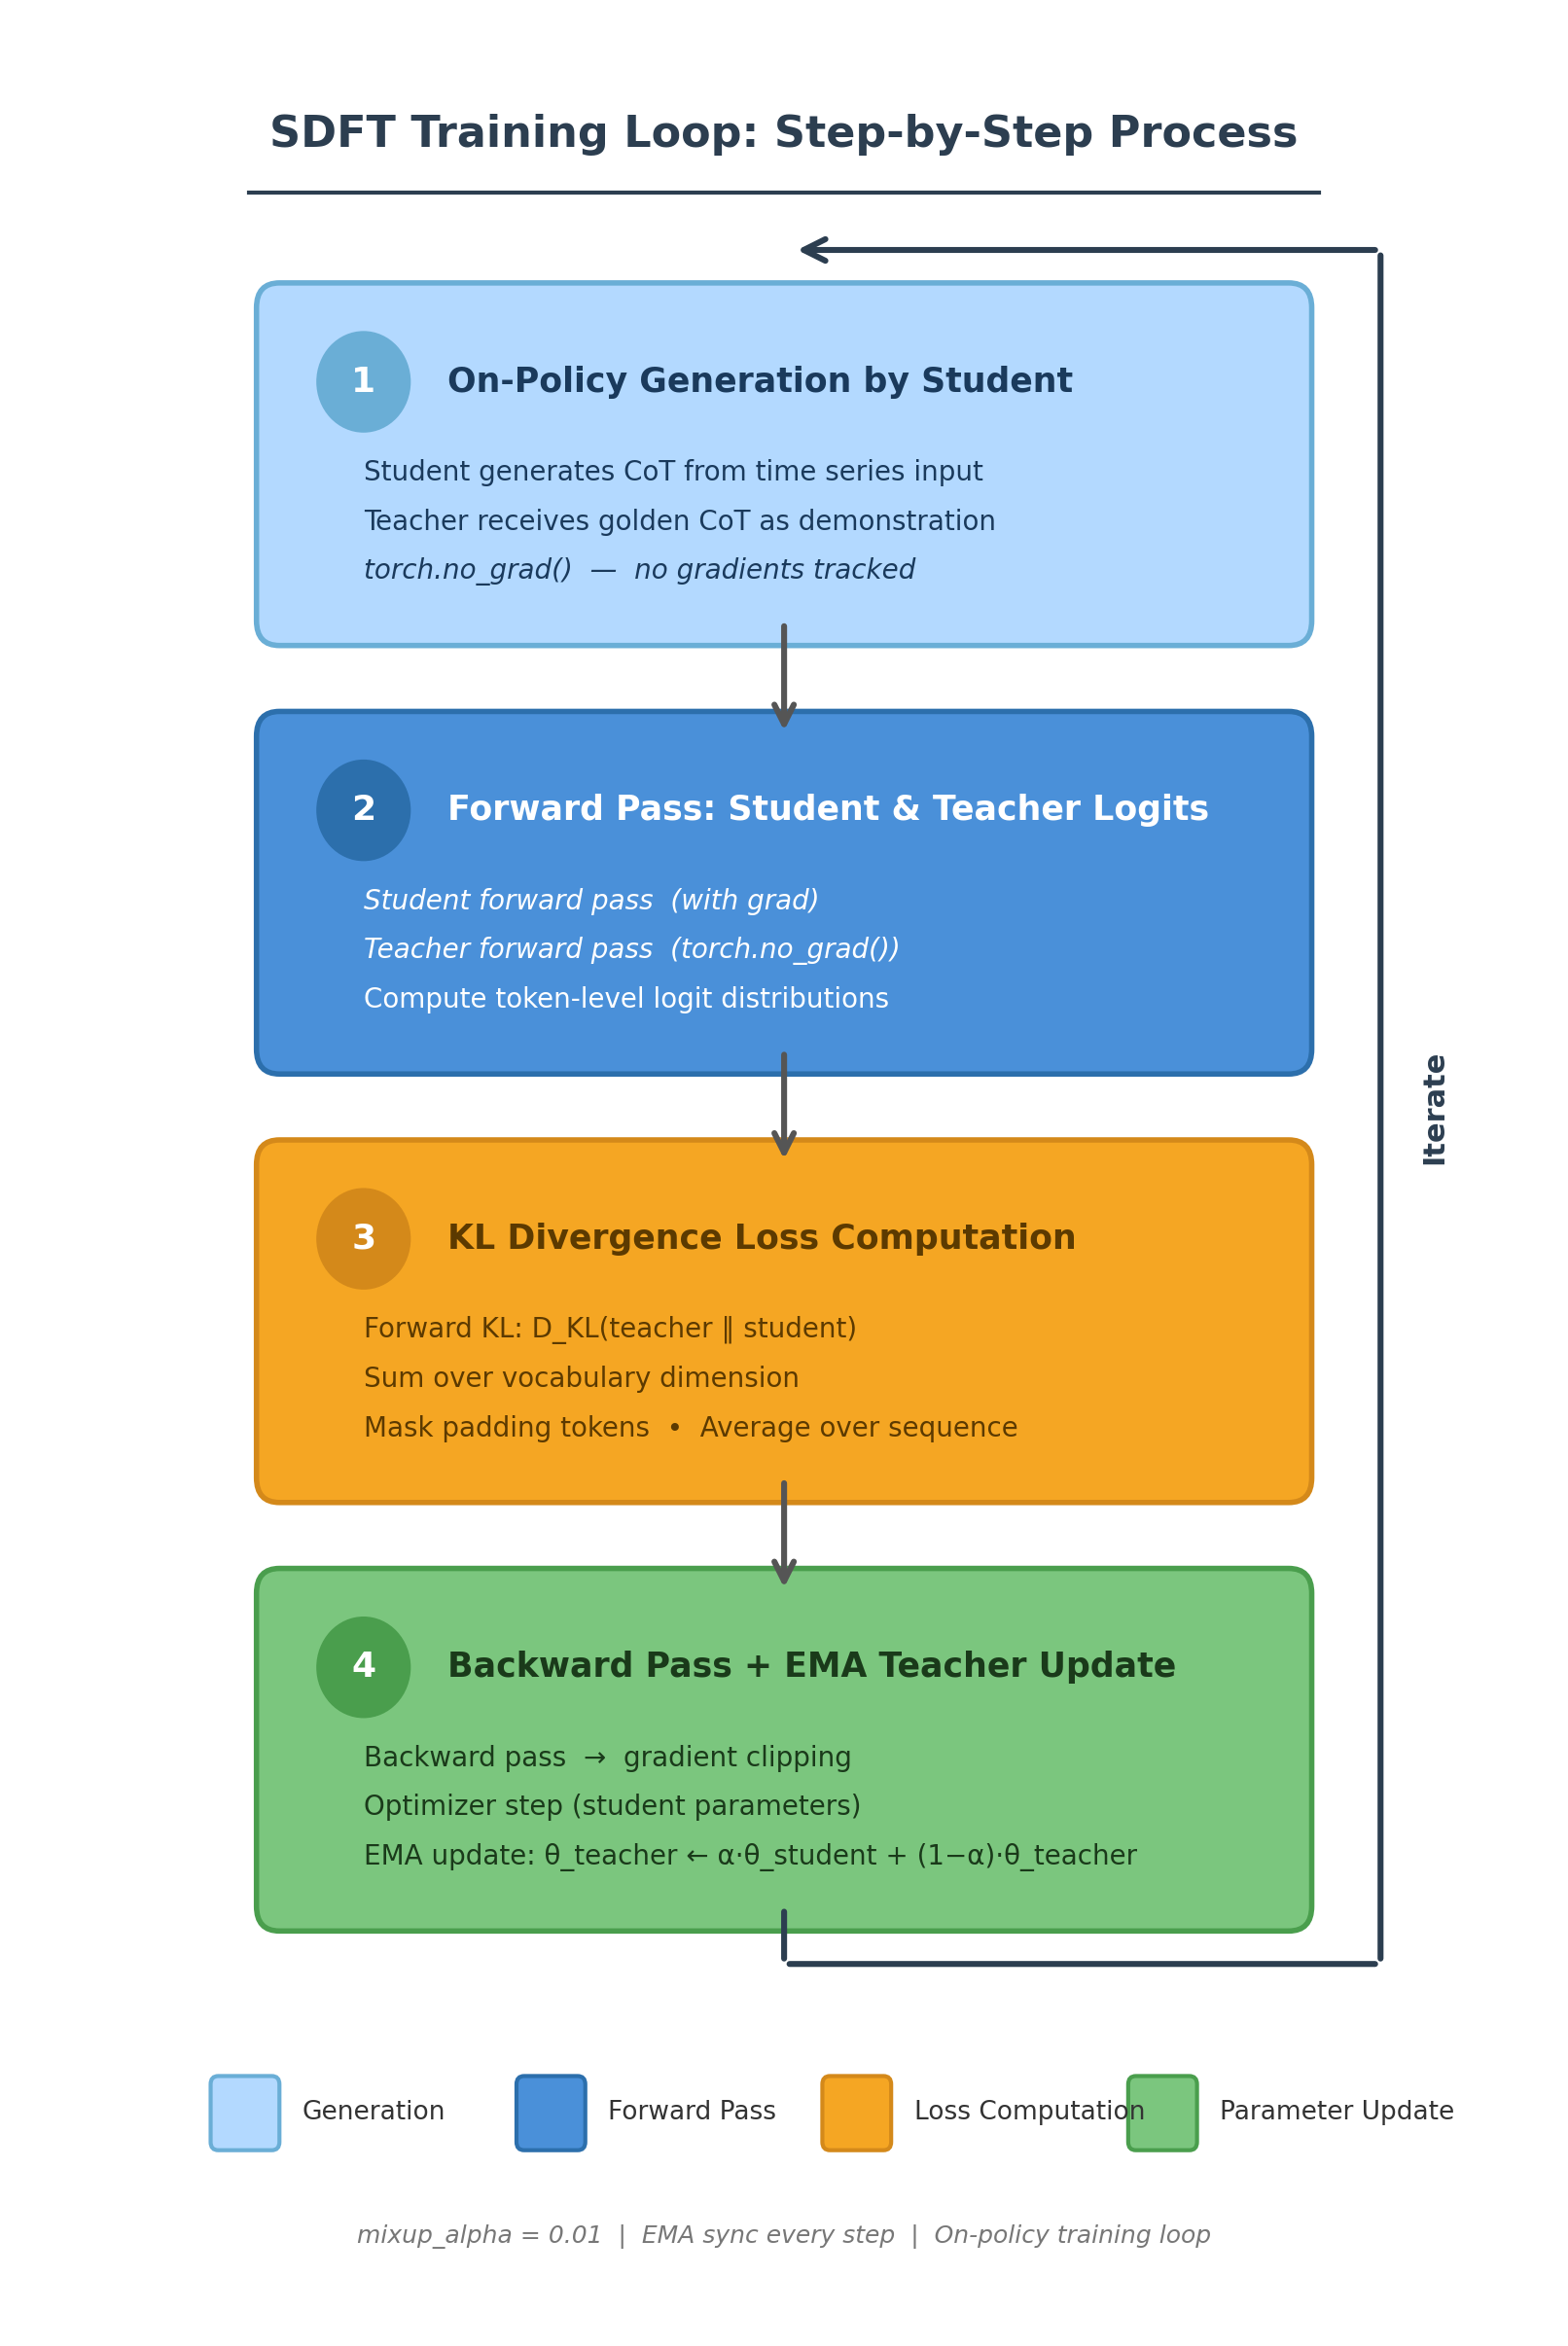

Source code (Python):
import matplotlib.pyplot as plt
import matplotlib.patches as mpatches
from matplotlib.patches import FancyBboxPatch, FancyArrowPatch
import numpy as np

fig, ax = plt.subplots(figsize=(8, 12), dpi=200)
ax.set_xlim(0, 10)
ax.set_ylim(0, 14)
ax.axis('off')
fig.patch.set_facecolor('white')

# Color scheme
colors = {
    'generation': '#B3D9FF',   # light blue
    'forward':    '#4A90D9',   # blue
    'loss':       '#F5A623',   # orange
    'update':     '#7BC67E',   # green
    'title_bg':   '#2C3E50',   # dark blue-gray
}
text_colors = {
    'generation': '#1A3A5C',
    'forward':    '#FFFFFF',
    'loss':       '#5C3A00',
    'update':     '#1A3A1A',
}
border_colors = {
    'generation': '#6AAED6',
    'forward':    '#2C6FAC',
    'loss':       '#D4891A',
    'update':     '#4A9E4D',
}

# Title
ax.text(5, 13.3, 'SDFT Training Loop: Step-by-Step Process',
        ha='center', va='center', fontsize=16, fontweight='bold',
        color='#2C3E50', family='sans-serif')
ax.plot([1.5, 8.5], [12.95, 12.95], color='#2C3E50', linewidth=1.5)

# Step definitions
steps = [
    {
        'num': '1',
        'title': 'On-Policy Generation by Student',
        'details': [
            'Student generates CoT from time series input',
            'Teacher receives golden CoT as demonstration',
            'torch.no_grad()  \u2014  no gradients tracked',
        ],
        'color': 'generation',
        'y_center': 11.3,
    },
    {
        'num': '2',
        'title': 'Forward Pass: Student & Teacher Logits',
        'details': [
            'Student forward pass  (with grad)',
            'Teacher forward pass  (torch.no_grad())',
            'Compute token-level logit distributions',
        ],
        'color': 'forward',
        'y_center': 8.7,
    },
    {
        'num': '3',
        'title': 'KL Divergence Loss Computation',
        'details': [
            'Forward KL: D_KL(teacher \u2016 student)',
            'Sum over vocabulary dimension',
            'Mask padding tokens  \u2022  Average over sequence',
        ],
        'color': 'loss',
        'y_center': 6.1,
    },
    {
        'num': '4',
        'title': 'Backward Pass + EMA Teacher Update',
        'details': [
            'Backward pass  \u2192  gradient clipping',
            'Optimizer step (student parameters)',
            'EMA update: \u03B8_teacher \u2190 \u03B1\u00b7\u03B8_student + (1\u2212\u03B1)\u00b7\u03B8_teacher',
        ],
        'color': 'update',
        'y_center': 3.5,
    },
]

box_width = 6.6
box_height = 1.9
box_x = 5 - box_width / 2

for step in steps:
    y = step['y_center']
    col_key = step['color']
    bg = colors[col_key]
    tc = text_colors[col_key]
    bc = border_colors[col_key]

    # Main rounded box
    rect = FancyBboxPatch(
        (box_x, y - box_height / 2), box_width, box_height,
        boxstyle="round,pad=0.15", linewidth=2,
        edgecolor=bc, facecolor=bg, zorder=2
    )
    ax.add_patch(rect)

    # Step number circle
    circle = plt.Circle((box_x + 0.55, y + box_height / 2 - 0.45), 0.3,
                         color=bc, zorder=3)
    ax.add_patch(circle)
    ax.text(box_x + 0.55, y + box_height / 2 - 0.45, step['num'],
            ha='center', va='center', fontsize=13, fontweight='bold',
            color='white', zorder=4)

    # Title text
    ax.text(box_x + 1.1, y + box_height / 2 - 0.45, step['title'],
            ha='left', va='center', fontsize=12.5, fontweight='bold',
            color=tc, zorder=3)

    # Detail lines
    for i, detail in enumerate(step['details']):
        ax.text(box_x + 0.55, y + box_height / 2 - 1.0 - i * 0.3, detail,
                ha='left', va='center', fontsize=10, color=tc,
                family='sans-serif', zorder=3, style='italic' if 'no_grad' in detail or 'with grad' in detail else 'normal')

# Arrows between steps (straight down)
arrow_props = dict(
    arrowstyle='->', color='#555555', lw=2.0,
    connectionstyle='arc3,rad=0', mutation_scale=18,
    shrinkA=0, shrinkB=0,
)

for i in range(3):
    y_start = steps[i]['y_center'] - box_height / 2
    y_end = steps[i + 1]['y_center'] + box_height / 2
    ax.annotate('', xy=(5, y_end), xytext=(5, y_start),
                arrowprops=dict(arrowstyle='->', color='#555555',
                                lw=2.2, mutation_scale=18))

# Cyclic arrow from Step 4 back to Step 1
# Path: down from step 4, right, up along the right side, then left into step 1
cycle_color = '#2C3E50'

# Down from bottom of step 4
y4_bot = steps[3]['y_center'] - box_height / 2
y1_top = steps[0]['y_center'] + box_height / 2

right_x = box_x + box_width + 0.6
mid_x = 5

# Draw the cyclic path with individual segments
# Segment 1: down from step 4 bottom center
ax.annotate('', xy=(mid_x, y4_bot - 0.35), xytext=(mid_x, y4_bot),
            arrowprops=dict(arrowstyle='-', color=cycle_color, lw=2.2))

# Segment 2: right turn
ax.annotate('', xy=(right_x, y4_bot - 0.35), xytext=(mid_x, y4_bot - 0.35),
            arrowprops=dict(arrowstyle='-', color=cycle_color, lw=2.2))

# Segment 3: up the right side
ax.annotate('', xy=(right_x, y1_top + 0.35), xytext=(right_x, y4_bot - 0.35),
            arrowprops=dict(arrowstyle='-', color=cycle_color, lw=2.2))

# Segment 4: left turn back to step 1 with arrow
ax.annotate('', xy=(mid_x + 0.05, y1_top + 0.35), xytext=(right_x, y1_top + 0.35),
            arrowprops=dict(arrowstyle='->', color=cycle_color, lw=2.2,
                            mutation_scale=20))

# "Repeat" label on cycle arrow
ax.text(right_x + 0.35, (y4_bot + y1_top) / 2, 'Iterate',
        ha='center', va='center', fontsize=11, fontweight='bold',
        color=cycle_color, rotation=90, family='sans-serif')

# Legend
legend_y = 1.3
legend_items = [
    ('Generation', colors['generation'], border_colors['generation']),
    ('Forward Pass', colors['forward'], border_colors['forward']),
    ('Loss Computation', colors['loss'], border_colors['loss']),
    ('Parameter Update', colors['update'], border_colors['update']),
]
legend_x_start = 1.3
spacing = 2.0

for i, (label, bg, ec) in enumerate(legend_items):
    x = legend_x_start + i * spacing
    rect = FancyBboxPatch((x, legend_y - 0.18), 0.35, 0.35,
                           boxstyle="round,pad=0.05", facecolor=bg,
                           edgecolor=ec, linewidth=1.5, zorder=2)
    ax.add_patch(rect)
    ax.text(x + 0.55, legend_y, label, ha='left', va='center',
            fontsize=9.5, color='#333333', family='sans-serif')

# Note at bottom
ax.text(5, 0.55, 'mixup_alpha = 0.01  |  EMA sync every step  |  On-policy training loop',
        ha='center', va='center', fontsize=9, color='#777777',
        family='sans-serif', style='italic')

plt.tight_layout(pad=0.5)
plt.savefig('/home/wangni/notion-figures/sdft/fig_006.png', dpi=200,
            bbox_inches='tight', facecolor='white', edgecolor='none')
plt.close()
print('Figure saved to /home/wangni/notion-figures/sdft/fig_006.png')
